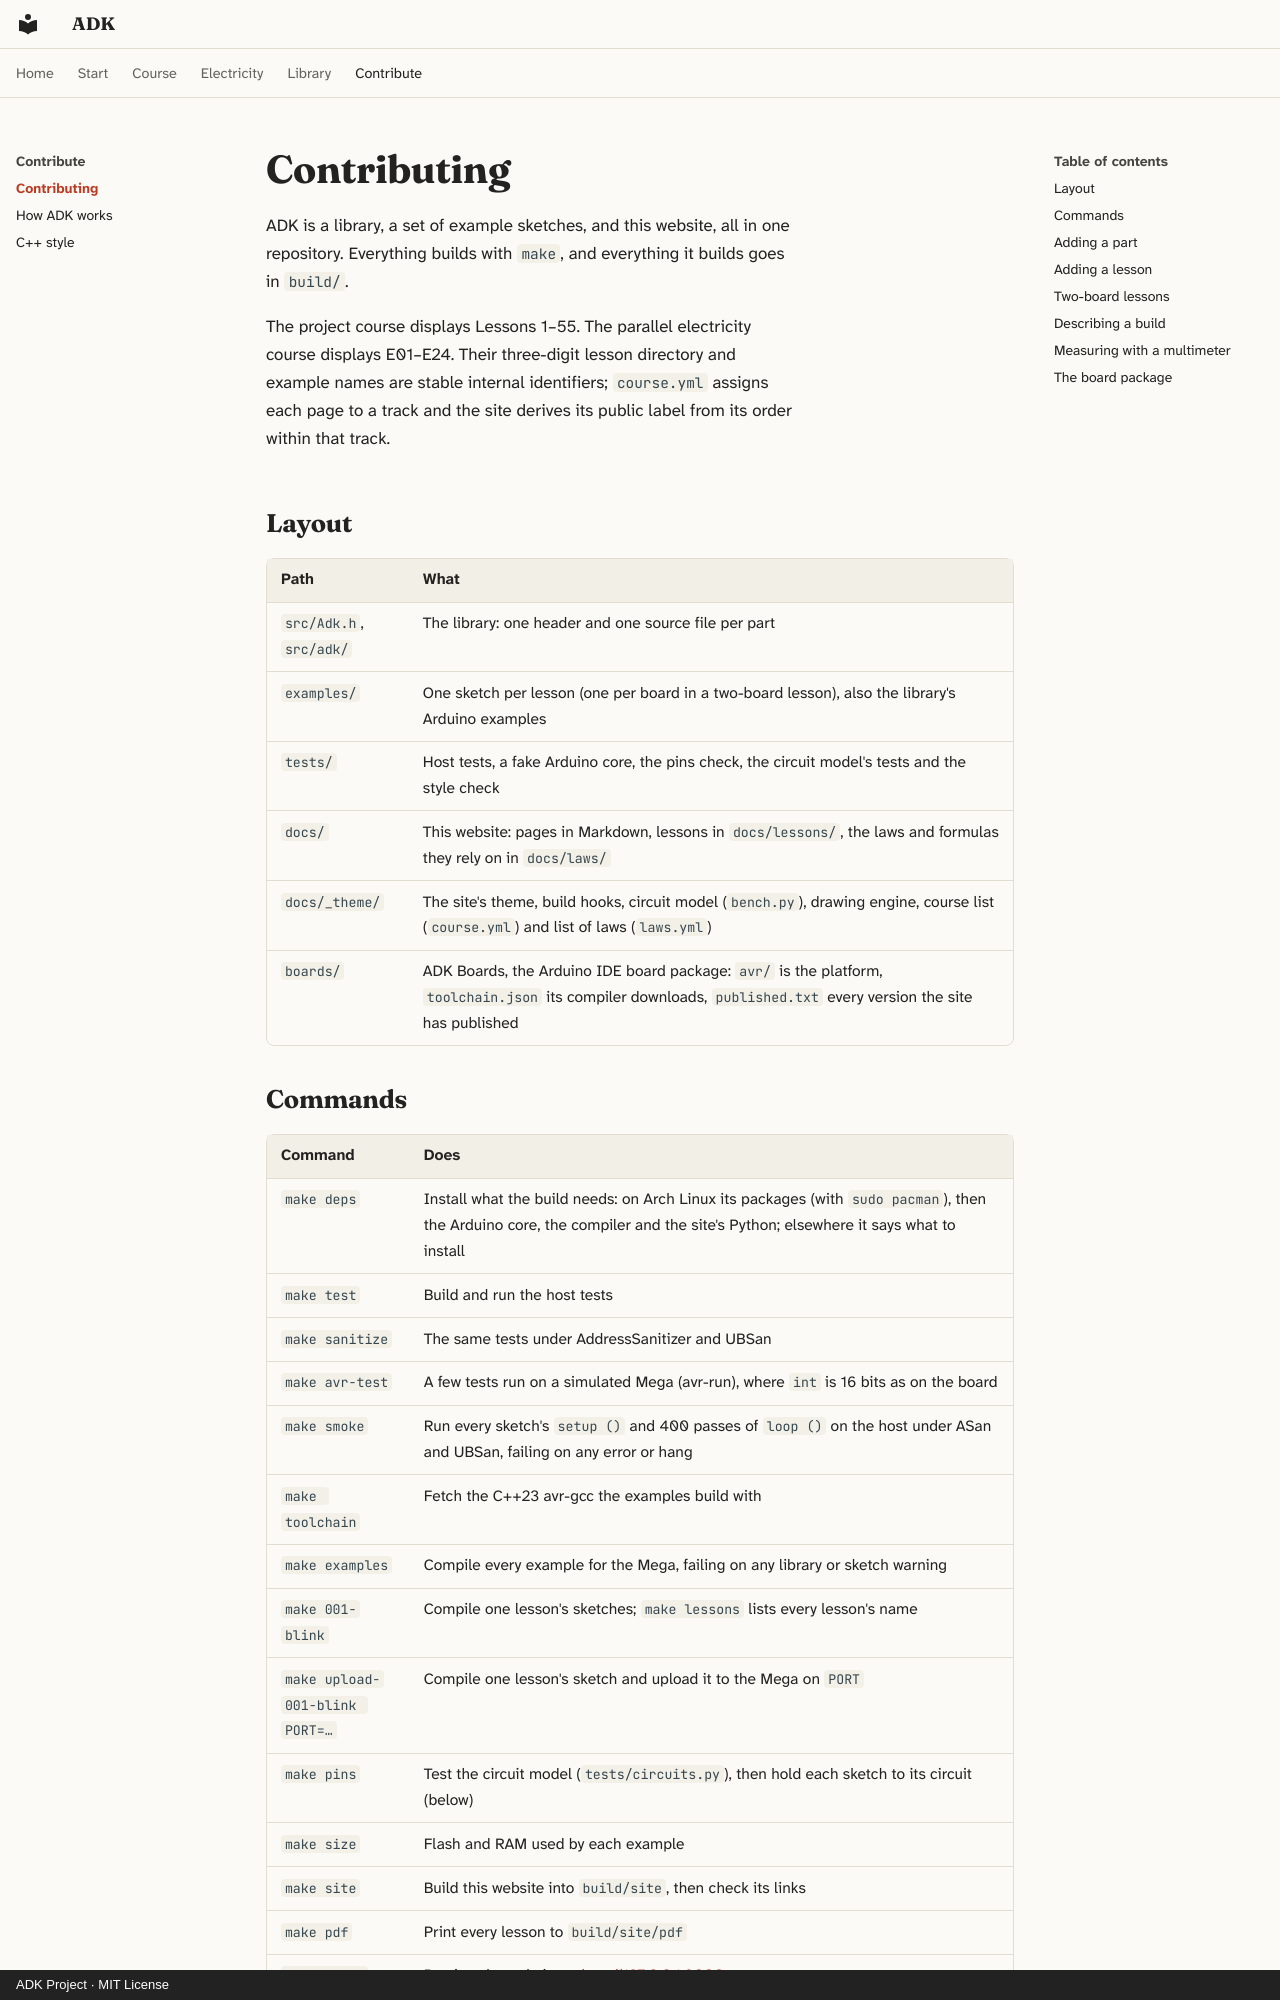

repository: spincyc/adk · page: contributing/index.html · generator: mkdocs · copyright: ADK Project · MIT License

# Contributing

ADK is a library, a set of example sketches, and this website, all in one
repository. Everything builds with `make`, and everything it builds goes in
`build/`.

The project course displays Lessons 1–55. The parallel electricity course
displays E01–E24. Their three-digit lesson directory and example names are
stable internal identifiers; `course.yml` assigns each page to a track and
the site derives its public label from its order within that track.

## Layout

| Path | What |
|---|---|
| `src/Adk.h`, `src/adk/` | The library: one header and one source file per part |
| `examples/` | One sketch per lesson (one per board in a two-board lesson), also the library's Arduino examples |
| `tests/` | Host tests, a fake Arduino core, the pins check, the circuit model's tests and the style check |
| `docs/` | This website: pages in Markdown, lessons in `docs/lessons/`, the laws and formulas they rely on in `docs/laws/` |
| `docs/_theme/` | The site's theme, build hooks, circuit model (`bench.py`), drawing engine, course list (`course.yml`) and list of laws (`laws.yml`) |
| `boards/` | ADK Boards, the Arduino IDE board package: `avr/` is the platform, `toolchain.json` its compiler downloads, `published.txt` every version the site has published |
